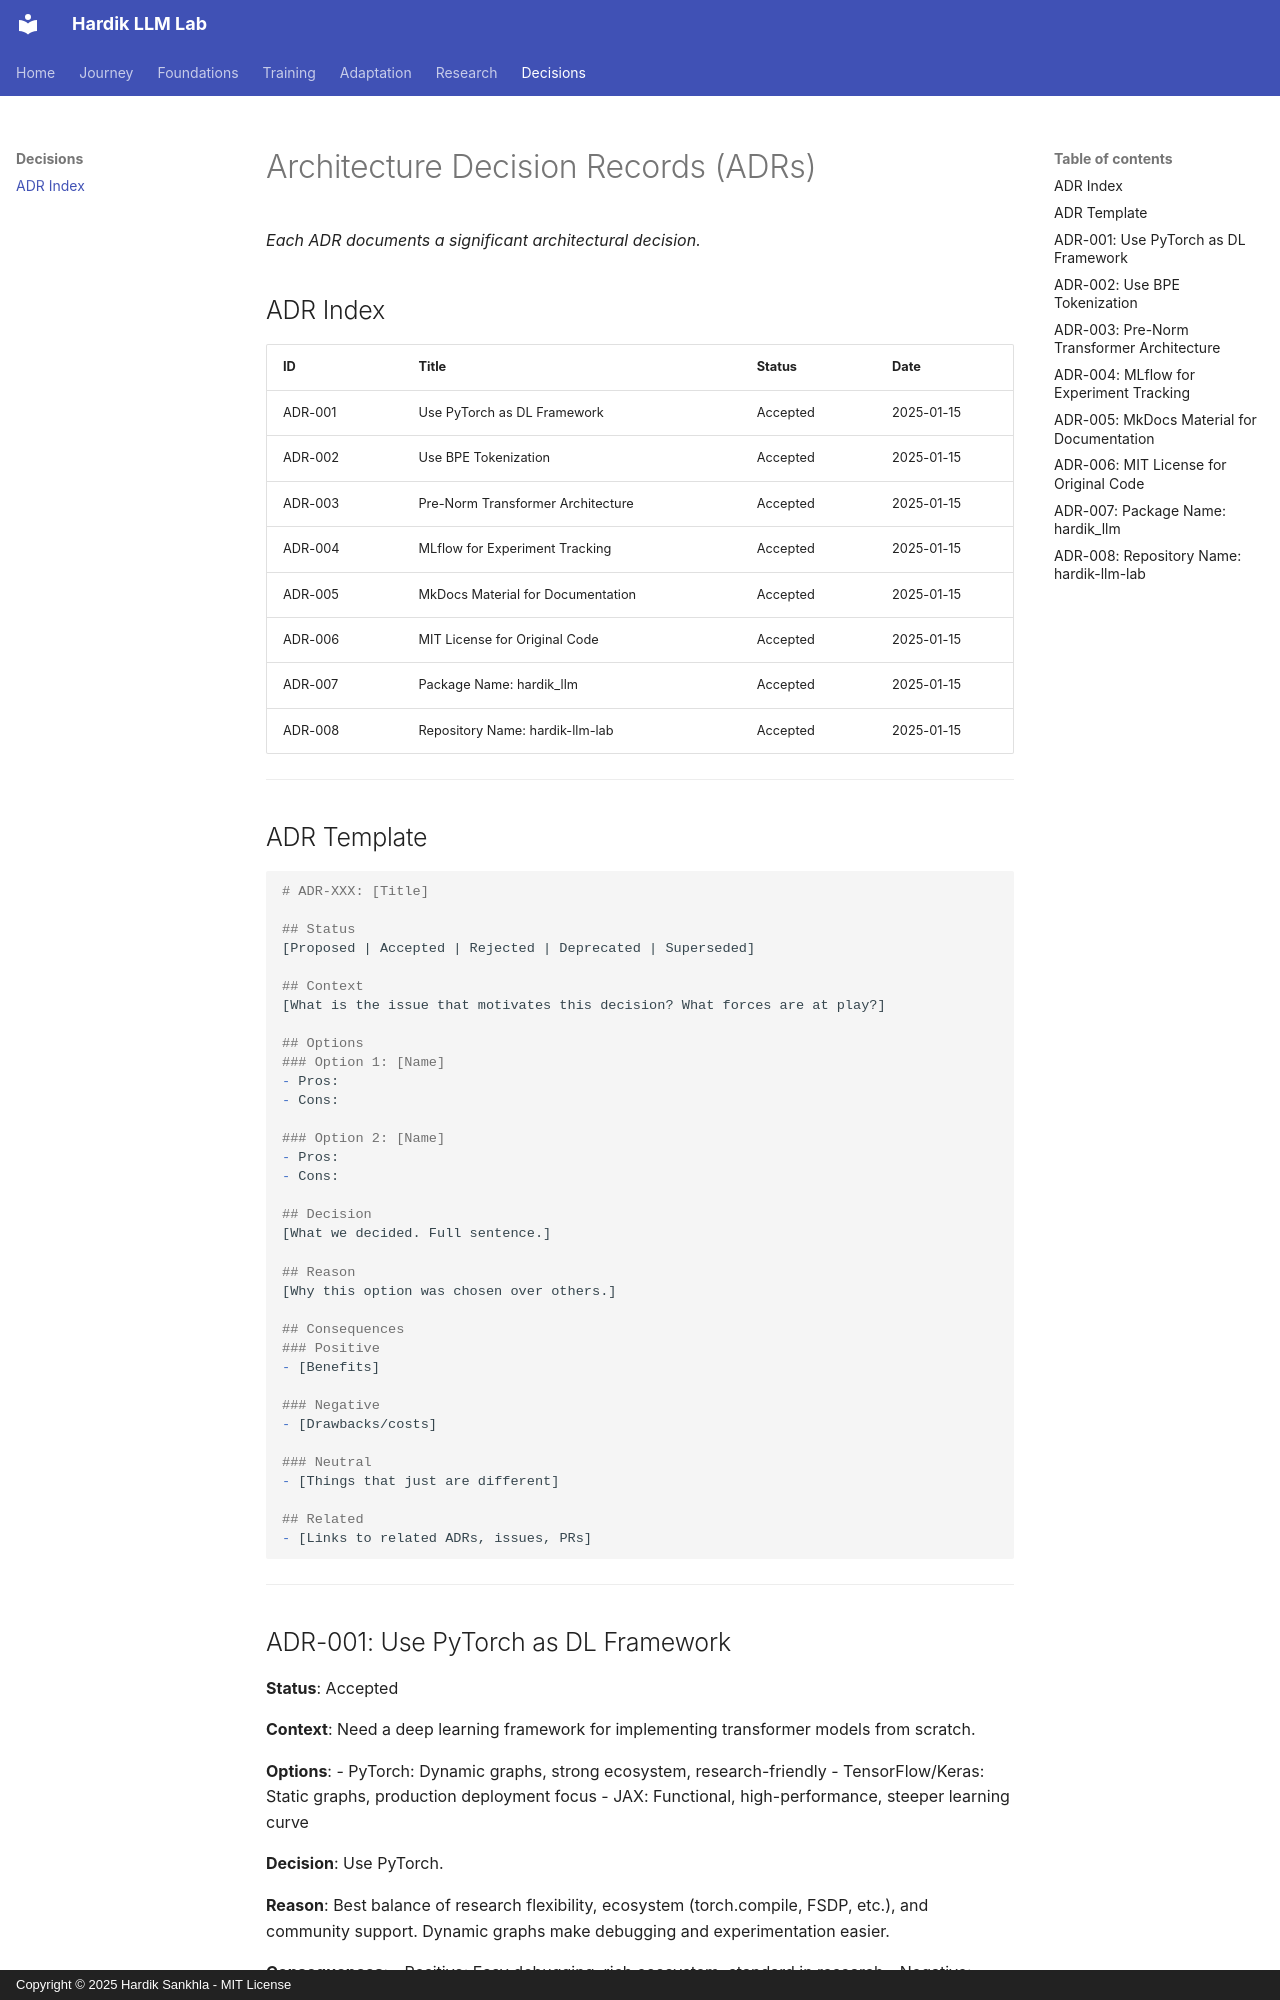

repository: Hardik-Sankhla/hardik-llm-lab · page: decisions/index.html · generator: mkdocs · copyright: Copyright © 2025 Hardik Sankhla - MIT License

# Architecture Decision Records (ADRs)

*Each ADR documents a significant architectural decision.*

## ADR Index

| ID | Title | Status | Date |
|----|-------|--------|------|
| ADR-001 | Use PyTorch as DL Framework | Accepted | 2025-01-15 |
| ADR-002 | Use BPE Tokenization | Accepted | 2025-01-15 |
| ADR-003 | Pre-Norm Transformer Architecture | Accepted | 2025-01-15 |
| ADR-004 | MLflow for Experiment Tracking | Accepted | 2025-01-15 |
| ADR-005 | MkDocs Material for Documentation | Accepted | 2025-01-15 |
| ADR-006 | MIT License for Original Code | Accepted | 2025-01-15 |
| ADR-007 | Package Name: hardik_llm | Accepted | 2025-01-15 |
| ADR-008 | Repository Name: hardik-llm-lab | Accepted | 2025-01-15 |

---

## ADR Template

```markdown
# ADR-XXX: [Title]

## Status
[Proposed | Accepted | Rejected | Deprecated | Superseded]

## Context
[What is the issue that motivates this decision? What forces are at play?]

## Options
### Option 1: [Name]
- Pros:
- Cons:

### Option 2: [Name]
- Pros:
- Cons:

## Decision
[What we decided. Full sentence.]

## Reason
[Why this option was chosen over others.]

## Consequences
### Positive
- [Benefits]

### Negative
- [Drawbacks/costs]

### Neutral
- [Things that just are different]

## Related
- [Links to related ADRs, issues, PRs]
```

---

## ADR-001: Use PyTorch as DL Framework

**Status**: Accepted

**Context**: Need a deep learning framework for implementing transformer models from scratch.

**Options**:
- PyTorch: Dynamic graphs, strong ecosystem, research-friendly
- TensorFlow/Keras: Static graphs, production deployment focus
- JAX: Functional, high-performance, steeper learning curve

**Decision**: Use PyTorch.

**Reason**: Best balance of research flexibility, ecosystem (torch.compile, FSDP, etc.), and community support. Dynamic graphs make debugging and experimentation easier.

**Consequences**:
- Positive: Easy debugging, rich ecosystem, standard in research
- Negative: Deployment requires extra work vs TensorFlow Serving
- Neutral: Must learn PyTorch idioms

---
